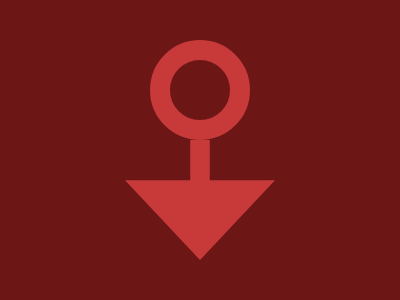

Write the HTML and CSS that draws this image.

<p>
<style>
  *>*{
    background: #6C1715;
    border: 20px solid #C8393A;
  }
  body{
    margin: 40 150 160;
    border-radius: 50%;
  }
  p{
    border-width: 60 75;
    position: fixed;
    margin: 80 -45;
    clip-path: polygon(43.5% 0, 56.5%0, 56.5%33.5%, 100%33.5%, 50%100%, 0 33.5%, 43.5%33.5%);
  }